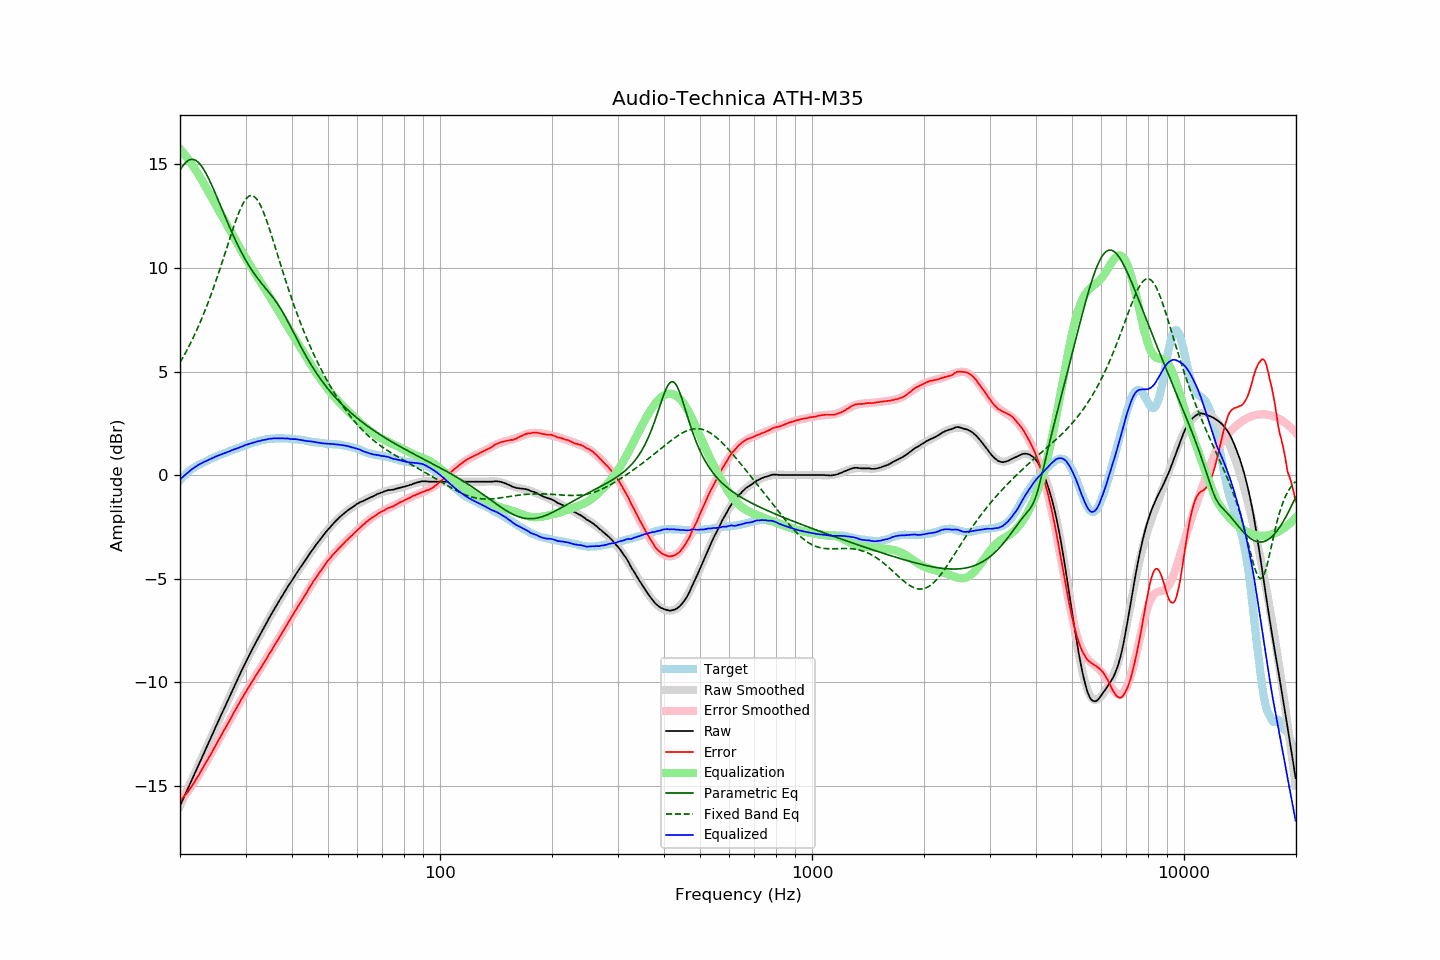

The file beside this chart, header and first rows:
frequency, raw, error, smoothed, error_smoothed, equalization, parametric_eq, fixed_band_eq, equalized_raw, equalized_smoothed, target
20.00, -15.98, -15.73, -15.98, -15.76, 15.76, 14.72, 5.43, -0.22, -0.22, -0.25
20.20, -15.81, -15.65, -15.81, -15.66, 15.66, 14.84, 5.57, -0.15, -0.15, -0.16
20.40, -15.64, -15.56, -15.64, -15.57, 15.57, 14.96, 5.70, -0.07, -0.07, -0.08
20.61, -15.47, -15.46, -15.47, -15.47, 15.47, 15.05, 5.84, -0.01, -0.00, -0.01
20.81, -15.30, -15.38, -15.30, -15.37, 15.37, 15.13, 5.99, 0.07, 0.07, 0.08
21.02, -15.13, -15.29, -15.13, -15.26, 15.26, 15.19, 6.13, 0.13, 0.13, 0.16
21.23, -14.96, -15.18, -14.96, -15.15, 15.15, 15.23, 6.28, 0.19, 0.19, 0.22
21.44, -14.79, -15.07, -14.79, -15.04, 15.04, 15.25, 6.44, 0.26, 0.25, 0.28
21.66, -14.62, -14.95, -14.62, -14.93, 14.93, 15.25, 6.60, 0.31, 0.31, 0.33
21.87, -14.45, -14.82, -14.45, -14.82, 14.82, 15.23, 6.76, 0.37, 0.37, 0.38
22.09, -14.28, -14.70, -14.28, -14.70, 14.70, 15.19, 6.93, 0.42, 0.42, 0.43
22.31, -14.11, -14.58, -14.10, -14.58, 14.58, 15.13, 7.10, 0.47, 0.47, 0.48
22.54, -13.93, -14.45, -13.93, -14.45, 14.45, 15.05, 7.28, 0.51, 0.52, 0.51
22.76, -13.76, -14.31, -13.76, -14.32, 14.32, 14.96, 7.46, 0.56, 0.56, 0.55
22.99, -13.59, -14.17, -13.59, -14.18, 14.18, 14.85, 7.64, 0.59, 0.60, 0.58
23.22, -13.41, -14.03, -13.41, -14.05, 14.05, 14.73, 7.83, 0.64, 0.63, 0.62
23.45, -13.24, -13.90, -13.24, -13.91, 13.91, 14.59, 8.03, 0.67, 0.67, 0.66
23.69, -13.07, -13.77, -13.07, -13.77, 13.77, 14.45, 8.23, 0.70, 0.71, 0.70
23.92, -12.90, -13.64, -12.89, -13.64, 13.64, 14.29, 8.43, 0.74, 0.74, 0.74
24.16, -12.72, -13.51, -12.72, -13.50, 13.50, 14.13, 8.64, 0.78, 0.78, 0.79
24.40, -12.55, -13.37, -12.55, -13.36, 13.36, 13.96, 8.86, 0.81, 0.81, 0.82
24.65, -12.38, -13.23, -12.38, -13.22, 13.22, 13.78, 9.08, 0.84, 0.85, 0.85
24.89, -12.20, -13.07, -12.20, -13.08, 13.08, 13.60, 9.30, 0.89, 0.88, 0.88
25.14, -12.03, -12.94, -12.03, -12.95, 12.95, 13.42, 9.52, 0.92, 0.91, 0.92
25.39, -11.86, -12.80, -11.86, -12.81, 12.81, 13.23, 9.76, 0.95, 0.95, 0.94
25.65, -11.69, -12.67, -11.69, -12.67, 12.67, 13.05, 9.99, 0.98, 0.98, 0.98
25.91, -11.52, -12.52, -11.52, -12.53, 12.53, 12.86, 10.23, 1.00, 1.01, 1.00
26.16, -11.35, -12.38, -11.35, -12.39, 12.39, 12.67, 10.47, 1.04, 1.04, 1.03
26.43, -11.18, -12.25, -11.18, -12.25, 12.25, 12.49, 10.71, 1.06, 1.07, 1.07
26.69, -11.01, -12.11, -11.01, -12.11, 12.11, 12.30, 10.95, 1.10, 1.10, 1.10
26.96, -10.84, -11.97, -10.84, -11.97, 11.97, 12.12, 11.19, 1.12, 1.13, 1.13
27.23, -10.67, -11.84, -10.67, -11.83, 11.83, 11.94, 11.43, 1.16, 1.16, 1.17
27.50, -10.50, -11.69, -10.50, -11.69, 11.69, 11.77, 11.67, 1.19, 1.19, 1.19
27.77, -10.33, -11.54, -10.33, -11.55, 11.55, 11.59, 11.90, 1.22, 1.22, 1.21
28.05, -10.16, -11.41, -10.16, -11.41, 11.41, 11.42, 12.13, 1.25, 1.25, 1.25
28.33, -10.00, -11.27, -10.00, -11.27, 11.27, 11.26, 12.35, 1.27, 1.28, 1.27
28.62, -9.83, -11.13, -9.83, -11.14, 11.14, 11.10, 12.55, 1.30, 1.31, 1.30
28.90, -9.67, -11.01, -9.66, -11.00, 11.00, 10.94, 12.75, 1.33, 1.34, 1.34
29.19, -9.50, -10.85, -9.50, -10.87, 10.87, 10.79, 12.92, 1.37, 1.36, 1.35
29.48, -9.34, -10.74, -9.34, -10.73, 10.73, 10.64, 13.08, 1.39, 1.39, 1.40
29.78, -9.17, -10.59, -9.18, -10.60, 10.60, 10.50, 13.22, 1.43, 1.42, 1.42
30.08, -9.01, -10.46, -9.02, -10.47, 10.47, 10.36, 13.33, 1.46, 1.45, 1.45
30.38, -8.86, -10.34, -8.87, -10.34, 10.34, 10.23, 13.41, 1.48, 1.47, 1.48
30.68, -8.71, -10.21, -8.71, -10.21, 10.21, 10.10, 13.47, 1.50, 1.50, 1.50
30.99, -8.56, -10.08, -8.56, -10.09, 10.09, 9.98, 13.49, 1.53, 1.53, 1.52
31.30, -8.41, -9.96, -8.41, -9.96, 9.96, 9.86, 13.49, 1.55, 1.55, 1.55
31.61, -8.26, -9.84, -8.26, -9.84, 9.84, 9.74, 13.46, 1.58, 1.58, 1.58
31.93, -8.11, -9.71, -8.11, -9.71, 9.71, 9.63, 13.39, 1.60, 1.60, 1.59
32.24, -7.97, -9.58, -7.97, -9.59, 9.59, 9.53, 13.30, 1.62, 1.62, 1.61
32.57, -7.83, -9.47, -7.82, -9.47, 9.47, 9.43, 13.18, 1.63, 1.64, 1.64
32.89, -7.69, -9.36, -7.68, -9.34, 9.34, 9.33, 13.03, 1.65, 1.66, 1.67
33.22, -7.54, -9.22, -7.54, -9.22, 9.22, 9.23, 12.87, 1.68, 1.68, 1.68
33.55, -7.40, -9.10, -7.40, -9.09, 9.09, 9.14, 12.68, 1.69, 1.70, 1.70
33.89, -7.26, -8.97, -7.26, -8.97, 8.97, 9.04, 12.48, 1.71, 1.71, 1.71
34.23, -7.12, -8.85, -7.11, -8.84, 8.84, 8.95, 12.26, 1.72, 1.73, 1.73
34.57, -6.97, -8.71, -6.98, -8.71, 8.71, 8.85, 12.04, 1.74, 1.74, 1.74
34.92, -6.83, -8.58, -6.84, -8.59, 8.59, 8.76, 11.80, 1.75, 1.75, 1.75
35.27, -6.70, -8.46, -6.70, -8.46, 8.46, 8.66, 11.56, 1.76, 1.76, 1.76
35.62, -6.56, -8.32, -6.57, -8.33, 8.33, 8.56, 11.31, 1.77, 1.76, 1.76
35.97, -6.43, -8.19, -6.43, -8.20, 8.20, 8.46, 11.06, 1.77, 1.77, 1.76
... 635 more rows
